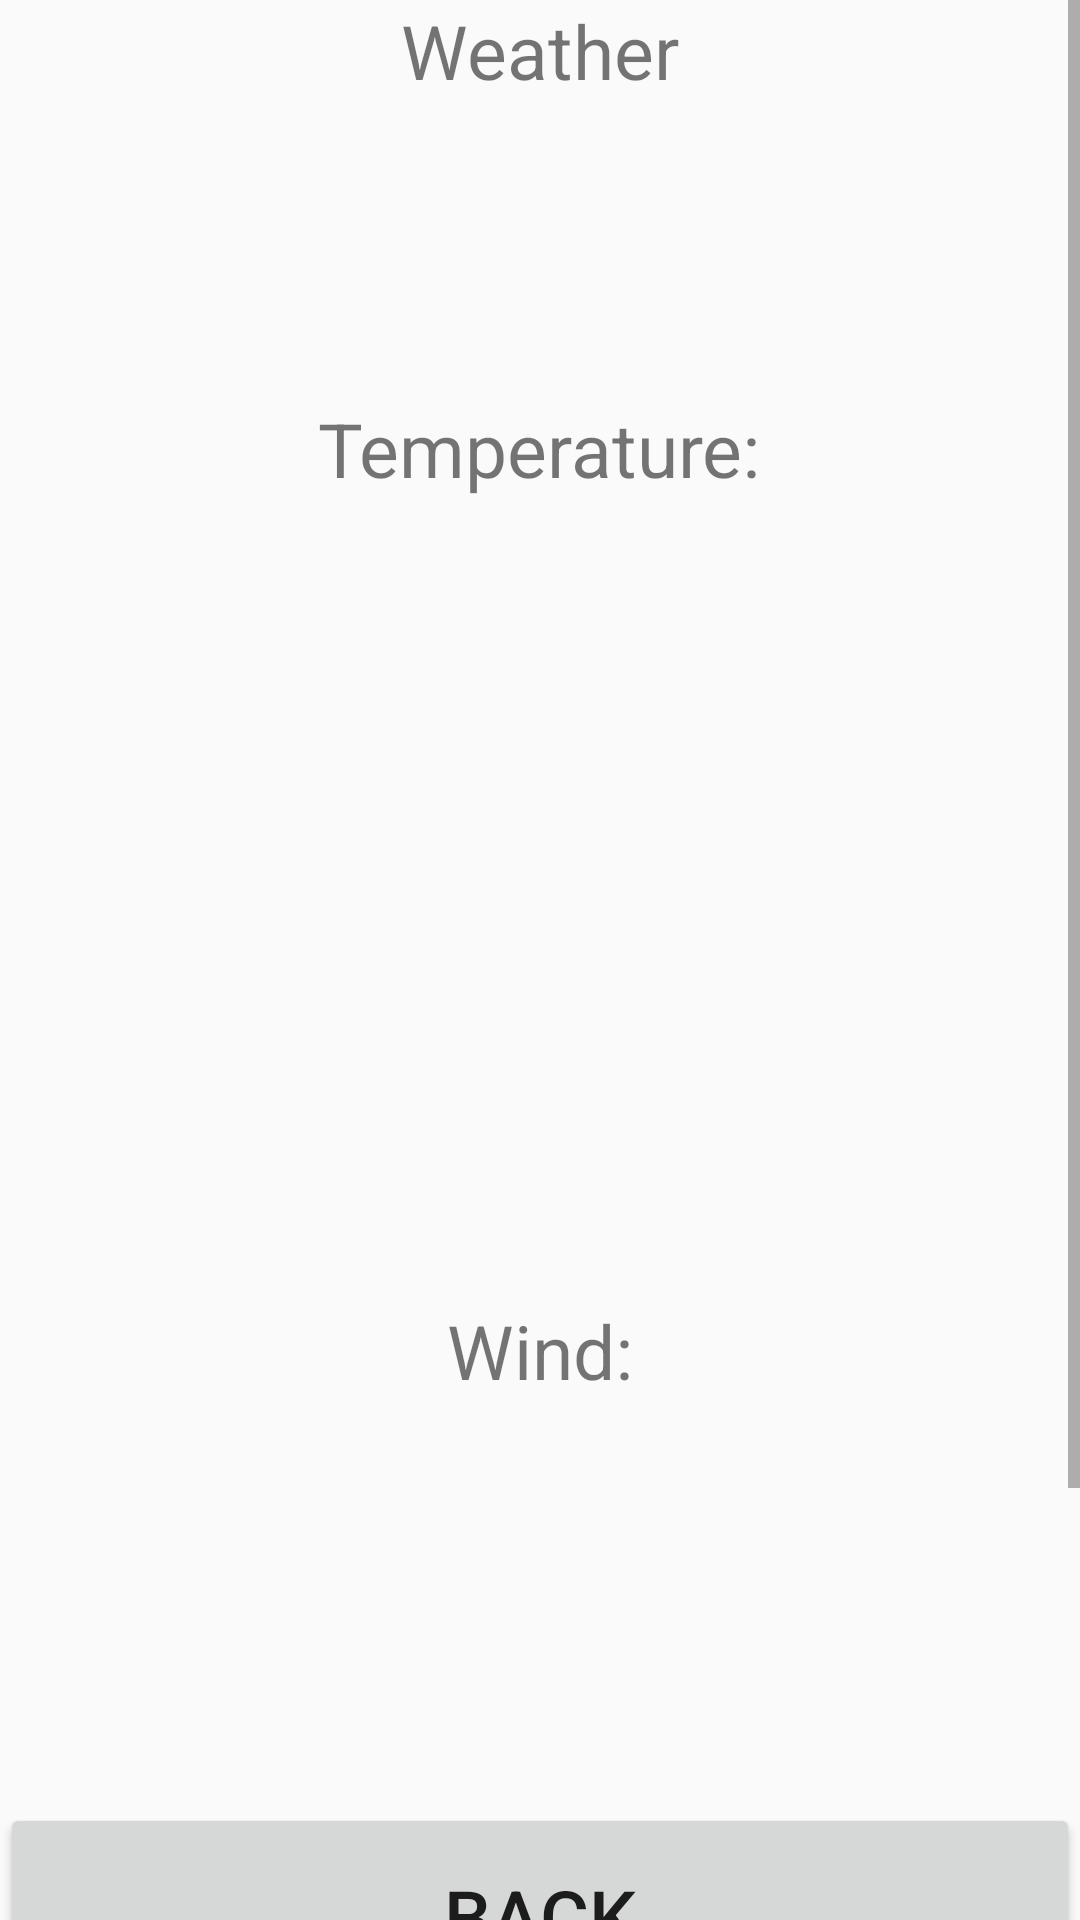

Android layout source for this screen:
<!-- AndroidManifest.xml: application theme AppTheme -->
<!-- res/layout/activity_main.xml -->
<?xml version="1.0" encoding="utf-8"?>
<ScrollView android:layout_height="match_parent"
    android:layout_width="match_parent"
    xmlns:android="http://schemas.android.com/apk/res/android">

<LinearLayout xmlns:android="http://schemas.android.com/apk/res/android"
    xmlns:tools="http://schemas.android.com/tools"
    android:layout_width="match_parent"
    android:layout_height="match_parent"
    android:orientation="vertical"
    tools:context="com.example.maxim_ozarovskiy.testretrofitrestapp.MainActivity">

    <TextView
        android:layout_width="wrap_content"
        android:layout_height="wrap_content"
        android:layout_gravity="center_horizontal"
        android:text="Weather"
        android:textSize="25sp" />

    <TextView
        android:layout_marginTop="15dp"
        android:id="@+id/CityName"
        android:layout_width="match_parent"
        android:layout_height="wrap_content"
        android:textSize="20sp" />

    <TextView
        android:layout_marginTop="15dp"
        android:id="@+id/Country"
        android:layout_width="match_parent"
        android:layout_height="wrap_content"
        android:textSize="20sp" />

    <TextView
        android:layout_gravity="center_horizontal"
        android:layout_marginTop="15dp"
        android:text="Temperature:"
        android:layout_width="wrap_content"
        android:layout_height="wrap_content"
        android:textSize="25sp"/>

    <TextView
        android:layout_marginTop="15dp"
        android:id="@+id/Temperature"
        android:layout_width="match_parent"
        android:layout_height="wrap_content"
        android:textSize="20sp"/>

    <TextView
        android:layout_marginTop="15dp"
        android:id="@+id/weather_environment"
        android:layout_width="match_parent"
        android:layout_height="wrap_content"
        android:textSize="20sp"/>

    <TextView
        android:layout_marginTop="15dp"
        android:id="@+id/pressure"
        android:layout_width="match_parent"
        android:layout_height="wrap_content"
        android:textSize="20sp"/>

    <TextView
        android:layout_marginTop="15dp"
        android:id="@+id/humidity"
        android:layout_width="match_parent"
        android:layout_height="wrap_content"
        android:textSize="20sp"/>

    <TextView
        android:layout_marginTop="15dp"
        android:id="@+id/temp_min"
        android:layout_width="match_parent"
        android:layout_height="wrap_content"
        android:textSize="20sp"/>

    <TextView
        android:layout_marginTop="15dp"
        android:id="@+id/temp_max"
        android:layout_width="match_parent"
        android:layout_height="wrap_content"
        android:textSize="20sp"/>

    <TextView
        android:layout_gravity="center_horizontal"
        android:layout_marginTop="15dp"
        android:text="Wind:"
        android:layout_width="wrap_content"
        android:layout_height="wrap_content"
        android:textSize="25sp"/>

    <TextView
        android:id="@+id/wind_speed"
        android:layout_marginTop="15dp"
        android:layout_width="match_parent"
        android:layout_height="wrap_content"
        android:textSize="20sp"/>

    <TextView
        android:layout_marginTop="15dp"
        android:id="@+id/wind_deg"
        android:layout_width="match_parent"
        android:layout_height="wrap_content"
        android:textSize="20sp"/>

    <Button
        android:id="@+id/go_to_check"
        android:layout_marginTop="50dp"
        android:layout_width="match_parent"
        android:layout_height="75dp"
        android:text="back"
        android:textSize="25sp"/>

    <ImageView
        android:id="@+id/image"
        android:layout_width="150dp"
        android:layout_height="150dp"
        android:layout_gravity="center_horizontal"/>

</LinearLayout>
    </ScrollView>
<!-- resources referenced by this layout -->
<resources>
  <style name="AppTheme" parent="Theme.AppCompat.Light.DarkActionBar">
          
          <item name="colorPrimary">@color/sunshine_blue</item>
          <item name="colorPrimaryDark">@color/my_weather_dark_blue</item>
      </style>
  <color name="sunshine_blue">#ff1ca8f4</color>
  <color name="my_weather_dark_blue">#0288D1</color>
</resources>
